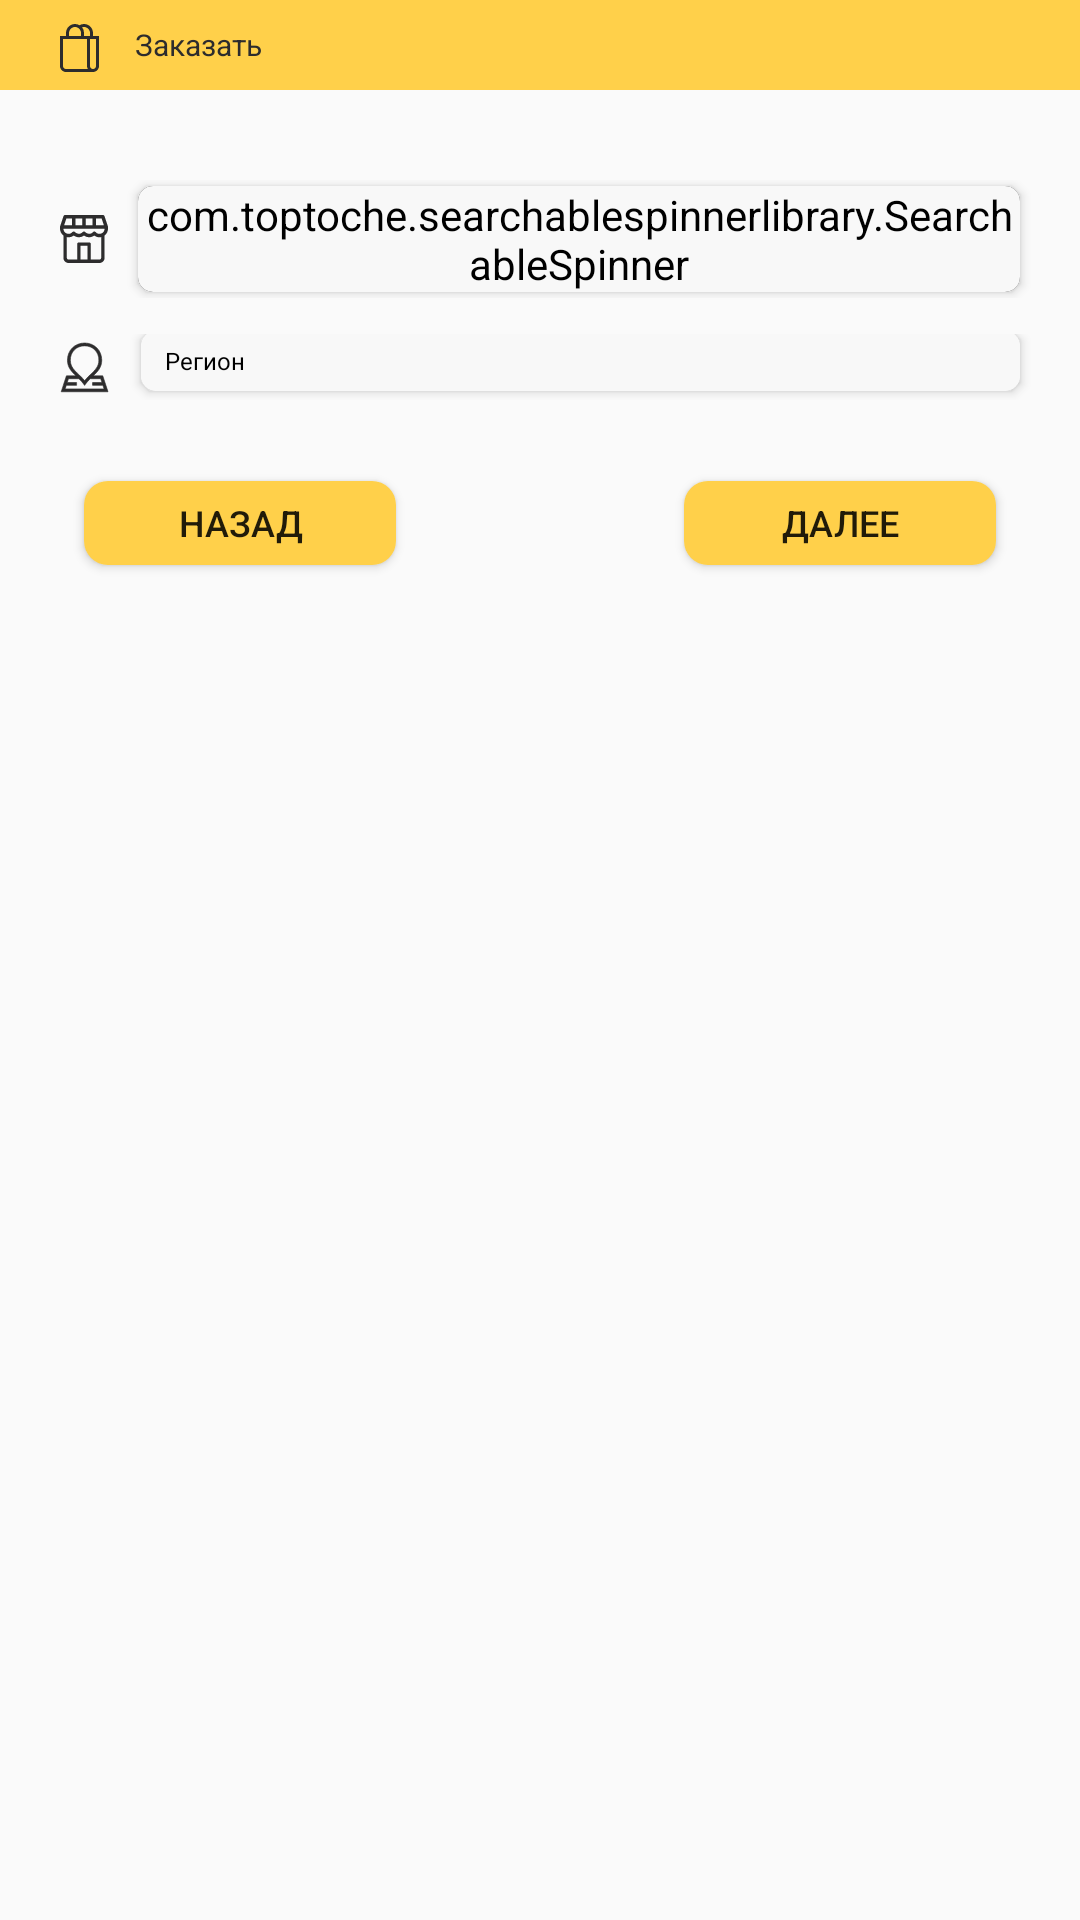

This screen was rendered from an Android layout file. Write that file and the resources it references.
<!-- AndroidManifest.xml: application theme Theme.Delline -->
<!-- res/layout/shop_dialog.xml -->
<?xml version="1.0" encoding="utf-8"?>
<RelativeLayout xmlns:android="http://schemas.android.com/apk/res/android"
    xmlns:app="http://schemas.android.com/apk/res-auto"
    android:layout_width="match_parent"
    android:layout_height="190dp">

    <RelativeLayout
        android:layout_width="match_parent"
        android:layout_height="match_parent">

        <RelativeLayout
            android:id="@+id/topBar"
            android:layout_width="match_parent"
            android:layout_height="30dp"
            android:background="#FFD04A">

            <ImageView
                android:id="@+id/ic_buy"
                android:layout_width="wrap_content"
                android:layout_height="wrap_content"
                android:layout_marginStart="20dp"
                android:layout_marginTop="8dp"
                android:src="@drawable/ic_buy_dialog" />

            <TextView
                android:id="@+id/bodyName"
                android:layout_width="wrap_content"
                android:layout_height="wrap_content"
                android:layout_marginStart="12dp"
                android:layout_marginTop="8dp"
                android:layout_toEndOf="@id/ic_buy"
                android:text="Заказать"
                android:textColor="#2D2C2D"
                android:textSize="10sp" />
        </RelativeLayout>

        <LinearLayout
            android:id="@+id/market_container"
            android:layout_width="match_parent"
            android:layout_height="wrap_content"
            android:layout_below="@id/topBar"
            android:layout_marginTop="30dp"
            android:orientation="horizontal">

            <ImageView
                android:layout_width="wrap_content"
                android:layout_height="wrap_content"
                android:layout_gravity="center_vertical"
                android:layout_marginLeft="20dp"
                android:src="@drawable/ic_market" />

            <androidx.cardview.widget.CardView
                android:layout_width="match_parent"
                android:layout_height="wrap_content"
                android:layout_gravity="center_vertical"
                android:layout_marginVertical="2dp"
                android:layout_marginStart="10dp"
                android:layout_marginEnd="20dp"
                android:background="#F8F8F8"
                app:cardCornerRadius="5dp">

                <com.toptoche.searchablespinnerlibrary.SearchableSpinner
                    android:id="@+id/spinner_market"
                    android:layout_width="match_parent"
                    android:layout_height="wrap_content"
                    android:layout_gravity="center_vertical"
                    android:theme="@style/SpinnerTheme" />
            </androidx.cardview.widget.CardView>

        </LinearLayout>

        <LinearLayout
            android:id="@+id/map_container"
            android:layout_width="match_parent"
            android:layout_height="wrap_content"
            android:layout_below="@id/market_container"
            android:layout_marginTop="12dp"
            android:orientation="horizontal">

            <ImageView
                android:layout_width="wrap_content"
                android:layout_height="wrap_content"
                android:layout_gravity="center_vertical"
                android:layout_marginLeft="20dp"
                android:src="@drawable/ic_market_map" />

            <androidx.cardview.widget.CardView
                android:layout_width="match_parent"
                android:layout_height="20dp"
                android:layout_gravity="center_vertical"
                android:layout_marginStart="10dp"
                android:layout_marginEnd="20dp"
                android:layout_marginBottom="2dp"
                app:cardCornerRadius="5dp">

                <EditText
                    android:id="@+id/spinner_market_map"
                    android:layout_width="match_parent"
                    android:layout_height="wrap_content"
                    android:layout_gravity="center_vertical"
                    android:background="@drawable/custom_spinner"
                    android:hint="Регион"
                    android:paddingLeft="8dp"
                    android:textColor="@color/black"
                    android:textColorHint="@color/black"
                    android:textSize="8sp" />
            </androidx.cardview.widget.CardView>
        </LinearLayout>

        <Button
            android:id="@+id/exit"
            android:layout_width="104dp"
            android:layout_height="28dp"
            android:layout_below="@id/map_container"
            android:layout_marginStart="28dp"
            android:layout_marginTop="27dp"
            android:background="@drawable/custom_dialog_btn"
            android:text="Назад"
            android:textSize="12sp" />

        <Button
            android:id="@+id/enter"
            android:layout_width="104dp"
            android:layout_height="28dp"
            android:layout_below="@id/map_container"
            android:layout_alignParentEnd="true"
            android:layout_marginTop="27dp"
            android:layout_marginEnd="28dp"
            android:background="@drawable/custom_dialog_btn"
            android:text="Далее"
            android:textSize="12sp" />
    </RelativeLayout>
</RelativeLayout>
<!-- resources referenced by this layout -->
<resources>
  <color name="black">#FF000000</color>
  <!-- drawable custom_dialog_btn (drawable) -->
  <?xml version="1.0" encoding="utf-8"?>
  <shape xmlns:android="http://schemas.android.com/apk/res/android"
      android:shape="rectangle">
      <size
          android:width="104dp"
          android:height="28dp" />
      <solid android:color="#FFD04A" />
      <corners android:radius="8dp" />
  </shape>
  <!-- drawable custom_spinner (drawable) -->
  <?xml version="1.0" encoding="utf-8"?>
  <shape xmlns:android="http://schemas.android.com/apk/res/android">
  <size android:width="260dp" android:height="20dp" />
      <solid android:color="#F8F8F8" />
      <corners android:radius="5dp" />
  </shape>
  <!-- drawable ic_buy_dialog: vector/xml drawable (drawable, 2241 chars, omitted) -->
  <!-- drawable ic_market: vector/xml drawable (drawable, 2067 chars, omitted) -->
  <!-- drawable ic_market_map (drawable) -->
  <vector xmlns:android="http://schemas.android.com/apk/res/android"
      android:width="17dp"
      android:height="18dp"
      android:viewportWidth="17"
      android:viewportHeight="18">
    <path
        android:pathData="M2.1428,11.9505H5.3293C3.8414,10.5303 2.4875,9.1381 2.4875,6.7133C2.4875,3.4462 4.9408,1 8.2008,1C11.4674,1 13.9141,3.4534 13.9141,6.7133C13.9141,9.1381 12.5603,10.5303 11.0723,11.9505H14.2589L16,17.2512H0.4017L2.1428,11.9505ZM12.9619,6.7133C12.9619,3.9545 10.9596,1.9522 8.2008,1.9522C5.442,1.9522 3.4397,3.9545 3.4397,6.7133C3.4397,9.7997 6.0449,10.8928 8.2008,13.551C8.8486,12.7522 9.5415,12.0928 10.2153,11.4518C11.7499,9.9917 12.9619,8.8384 12.9619,6.7133ZM14.2992,15.1246H10.867V14.1723H13.9864L13.5694,12.9027H10.1053V12.8813C8.8405,14.1355 8.4984,14.7641 8.2008,15.1389C7.8958,14.7548 7.5648,14.1393 6.2964,12.8814V12.9027H2.8323L2.4152,14.1723H5.5346V15.1246H2.1025L1.7167,16.299H14.6849L14.2992,15.1246Z"
        android:strokeWidth="0.2"
        android:fillColor="#2D2C2D"
        android:strokeColor="#2D2C2D"/>
  </vector>
  <style name="SpinnerTheme" parent="android:Widget.Spinner">
          <item name="android:background">@drawable/custom_spinner</item>
          <item name="iconTint">#000</item>
      </style>
  <style name="Theme.Delline" parent="Theme.AppCompat.DayNight.NoActionBar">
          
          <item name="colorPrimary">@color/purple_500</item>
          <item name="colorPrimaryVariant">@color/purple_700</item>
          <item name="colorOnPrimary">@color/white</item>
          
          <item name="colorSecondary">@color/teal_200</item>
          <item name="colorSecondaryVariant">@color/teal_700</item>
          <item name="colorOnSecondary">@color/black</item>
          
          <item name="android:statusBarColor" tools:targetApi="l">?attr/colorPrimaryVariant</item>
          
      </style>
  <color name="purple_500">#FF6200EE</color>
  <color name="purple_700">#FF3700B3</color>
  <color name="white">#FFFFFFFF</color>
  <color name="teal_200">#FF03DAC5</color>
  <color name="teal_700">#FF018786</color>
</resources>
